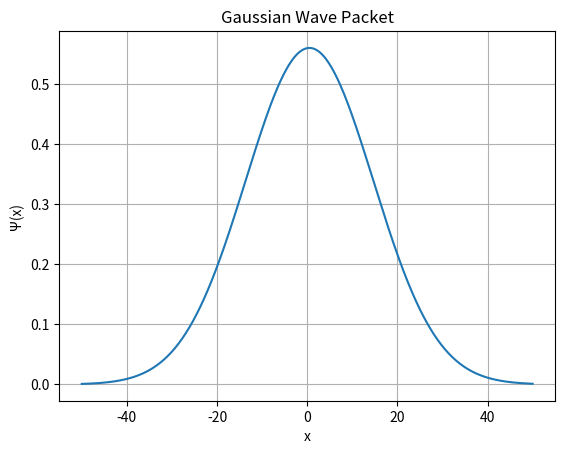

This chart was generated by the following Python code:
import numpy as np
import matplotlib.pyplot as plt

def sch_init_cond(x_points, sig_0, k_0, x_0):
    init_cond = (1/np.sqrt(sig_0)*np.sqrt(np.pi))*np.exp((k_0*x_points*1j))*np.exp(-((x_points-x_0)**2)/((2*sig_0)**2)) 
    return init_cond

x_grid = np.linspace(-50, 50, 500)
rslt = sch_init_cond(x_grid, 10, 0, 0.5)

plt.figure()
plt.plot(x_grid, rslt, label="Wave packet")
plt.title("Gaussian Wave Packet")
plt.xlabel("x")
plt.ylabel("Ψ(x)")
plt.grid()
plt.show()


